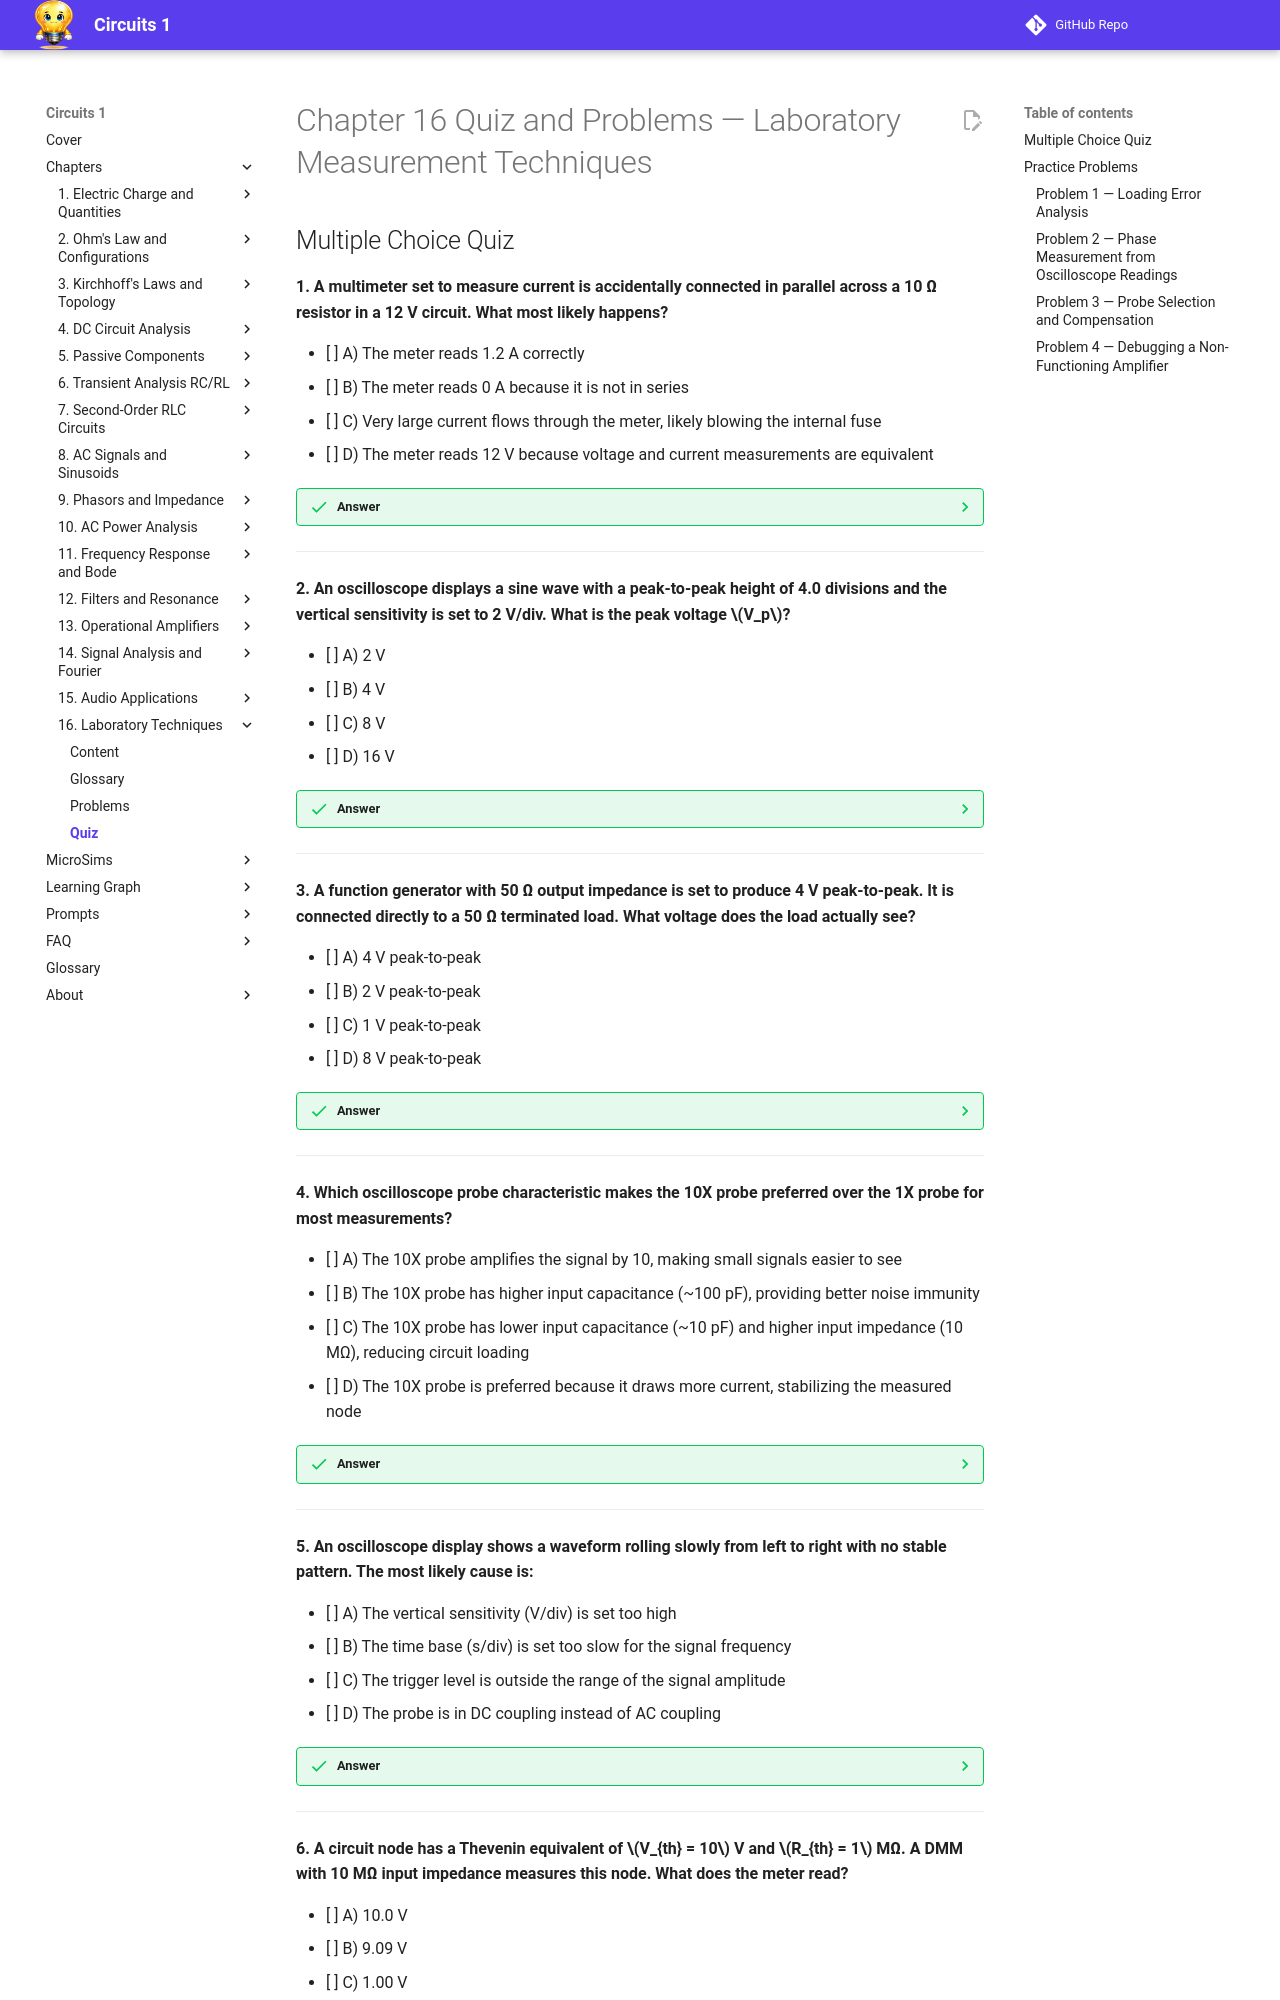

repository: dmccreary/circuits · page: chapters/16-laboratory-techniques/quiz/index.html · generator: mkdocs

---
title: Chapter 16 Quiz — Laboratory Measurement Techniques
description: Multiple choice quiz and practice problems covering multimeters, oscilloscopes, probes, triggering, loading errors, and safety
generated_by: claude skill chapter-content-generator
date: 2026-04-14
version: 0.05
---

# Chapter 16 Quiz and Problems — Laboratory Measurement Techniques
